The GitHub repository sairam2811/Poultry_Diseases-for-Enhanced-Health contains a labelled image folder "data" with 4 categories: coccidiosis, healthy, Newcastle disease, salmonella. Examples follow, each with its label.

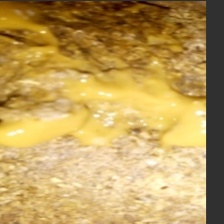
Label: coccidiosis

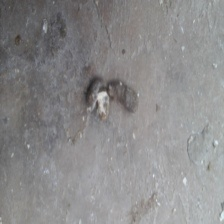
Label: healthy

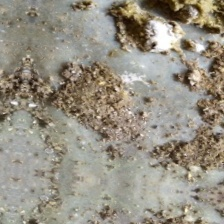
Label: salmonella

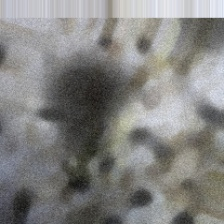
Label: Newcastle disease

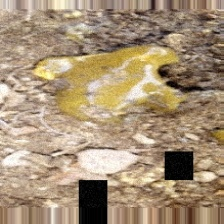
Label: coccidiosis

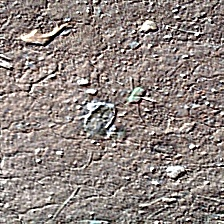
Label: healthy
